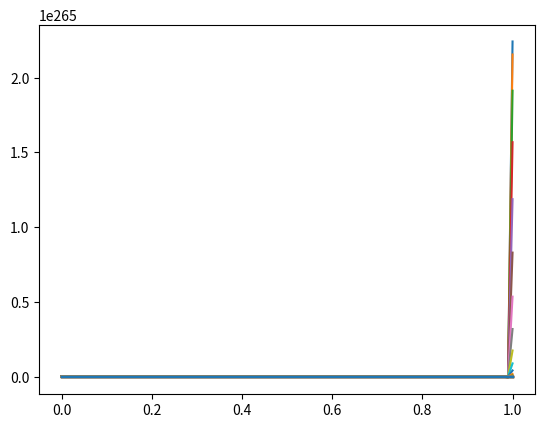

Source code (Python):
# -*- coding: utf-8 -*-
"""
Created on Tue Jun 17 16:42:21 2025

@author: au277187
"""
import numpy as np
import matplotlib.pyplot as plt
from scipy.integrate import solve_ivp

# this is explicit euler method on a 1D diffusion problem 
# in a pipe

D = 1 
x_start = 0 
x_end = 1 
nx = 100 
dx = (x_end - x_start)/nx 
t_start = 0 
t_end = 1 
nt = 100 
dt = (t_end - t_start)/nt
x = np.arange(x_start, x_end + dx, dx) 

y = np.zeros((nt + 1, nx + 1)) 
A = (0.02/2)**2 * np.pi 
y[0, 0] = 10/(A*dx) 

for i in range(0, nt):
     
    y[i + 1, 0] = y[i, 0] + dt * D * (y[i, 1] - 2*y[i, 0] + y[i, 1])/dx**2
    y[i + 1, nx] = y[i, nx] + dt * D * (y[i, nx-1] - 2*y[i, nx] + y[i, nx-1])/dx**2
    
    for j in range(1, nx):
        y[i + 1, j] = y[i, j] + dt * D * (y[i, j-1] - 2*y[i, j] + y[i, j+1])/dx**2
  
t_grid = np.linspace(t_start, t_end, nt + 1)

for i in range(0, len(x), 2):
   plt.plot(t_grid, y[:,i])

plt.show()
